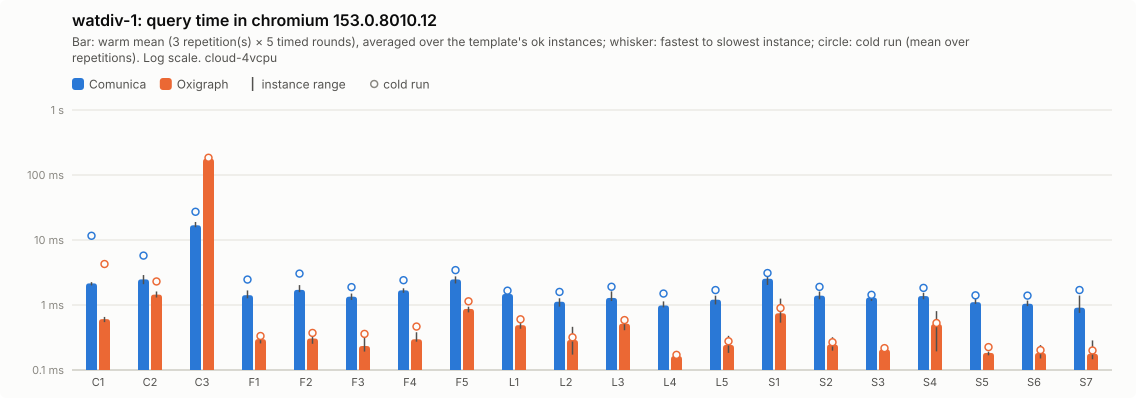

The table this chart was drawn from, first rows:
query; comunica-mean; comunica-minus; comunica-plus; comunica-cold-mean; comunica-cold-minus; comunica-cold-plus; comunica-ok; oxigraph-mean; oxigraph-minus; oxigraph-plus; oxigraph-cold-mean; oxigraph-cold-minus; oxigraph-cold-plus; oxigraph-ok
C1; 2.15; 0.15; 0.1; 11.61; 7.01; 21.69; 5; 0.61; 0.06; 0.05; 4.27; 3.52; 13.12; 5
C2; 2.48; 0.39; 0.41; 5.75; 0.76; 2.38; 5; 1.45; 0.14; 0.17; 2.3; 0.59; 0.86; 5
C3; 16.84; 1.1; 2.1; 27.18; 9.78; 23.48; 5; 178; 5.83; 4.98; 184.2; 15.77; 21.58; 5
F1; 1.42; 0.15; 0.26; 2.46; 0.31; 0.36; 5; 0.3; 0.04; 0.06; 0.33; 0.02; 0.04; 5
F2; 1.71; 0.13; 0.31; 3.04; 0.42; 0.21; 5; 0.31; 0.05; 0.06; 0.37; 0.06; 0.11; 5
F3; 1.34; 0.15; 0.16; 1.88; 0.34; 0.29; 5; 0.23; 0.04; 0.11; 0.36; 0.1; 0.35; 5
F4; 1.68; 0.14; 0.13; 2.41; 0.39; 0.28; 5; 0.3; 0.02; 0.08; 0.47; 0.08; 0.05; 5
F5; 2.48; 0.33; 0.28; 3.44; 0.74; 1.31; 5; 0.87; 0.1; 0.07; 1.14; 0.36; 0.5; 5
L1; 1.48; 0.06; 0.06; 1.66; 0.07; 0.1; 5; 0.49; 0.06; 0.04; 0.6; 0.09; 0.05; 5
L2; 1.12; 0.18; 0.15; 1.59; 0.33; 0.5; 5; 0.29; 0.12; 0.17; 0.32; 0.13; 0.2; 5
L3; 1.28; 0.13; 0.34; 1.91; 0.32; 0.97; 5; 0.52; 0.11; 0.12; 0.59; 0.16; 0.13; 5
L4; 0.98; 0.06; 0.15; 1.5; 0.25; 0.59; 5; 0.16; 0.01; 0.01; 0.17; 0.01; 0.02; 5
L5; 1.21; 0.19; 0.18; 1.7; 0.19; 0.33; 5; 0.24; 0.06; 0.09; 0.28; 0.07; 0.07; 5
S1; 2.54; 0.5; 0.67; 3.1; 0.66; 0.87; 5; 0.75; 0.21; 0.51; 0.9; 0.32; 0.84; 5
S2; 1.39; 0.17; 0.22; 1.9; 0.27; 0.47; 5; 0.25; 0.05; 0.07; 0.27; 0.04; 0.08; 5
S3; 1.3; 0.15; 0.14; 1.43; 0.19; 0.29; 5; 0.21; 0.02; 0.02; 0.22; 0.02; 0.02; 5
S4; 1.37; 0.15; 0.17; 1.83; 0.34; 0.37; 5; 0.51; 0.31; 0.3; 0.53; 0.34; 0.38; 5
S5; 1.11; 0.06; 0.17; 1.41; 0.11; 0.13; 5; 0.18; 0.01; 0.01; 0.23; 0.03; 0.04; 5
S6; 1.05; 0.08; 0.12; 1.39; 0.09; 0.12; 5; 0.18; 0.03; 0.06; 0.2; 0.04; 0.02; 5
S7; 0.91; 0.15; 0.49; 1.7; 0.57; 0.45; 5; 0.18; 0.03; 0.11; 0.2; 0.04; 0.12; 5
